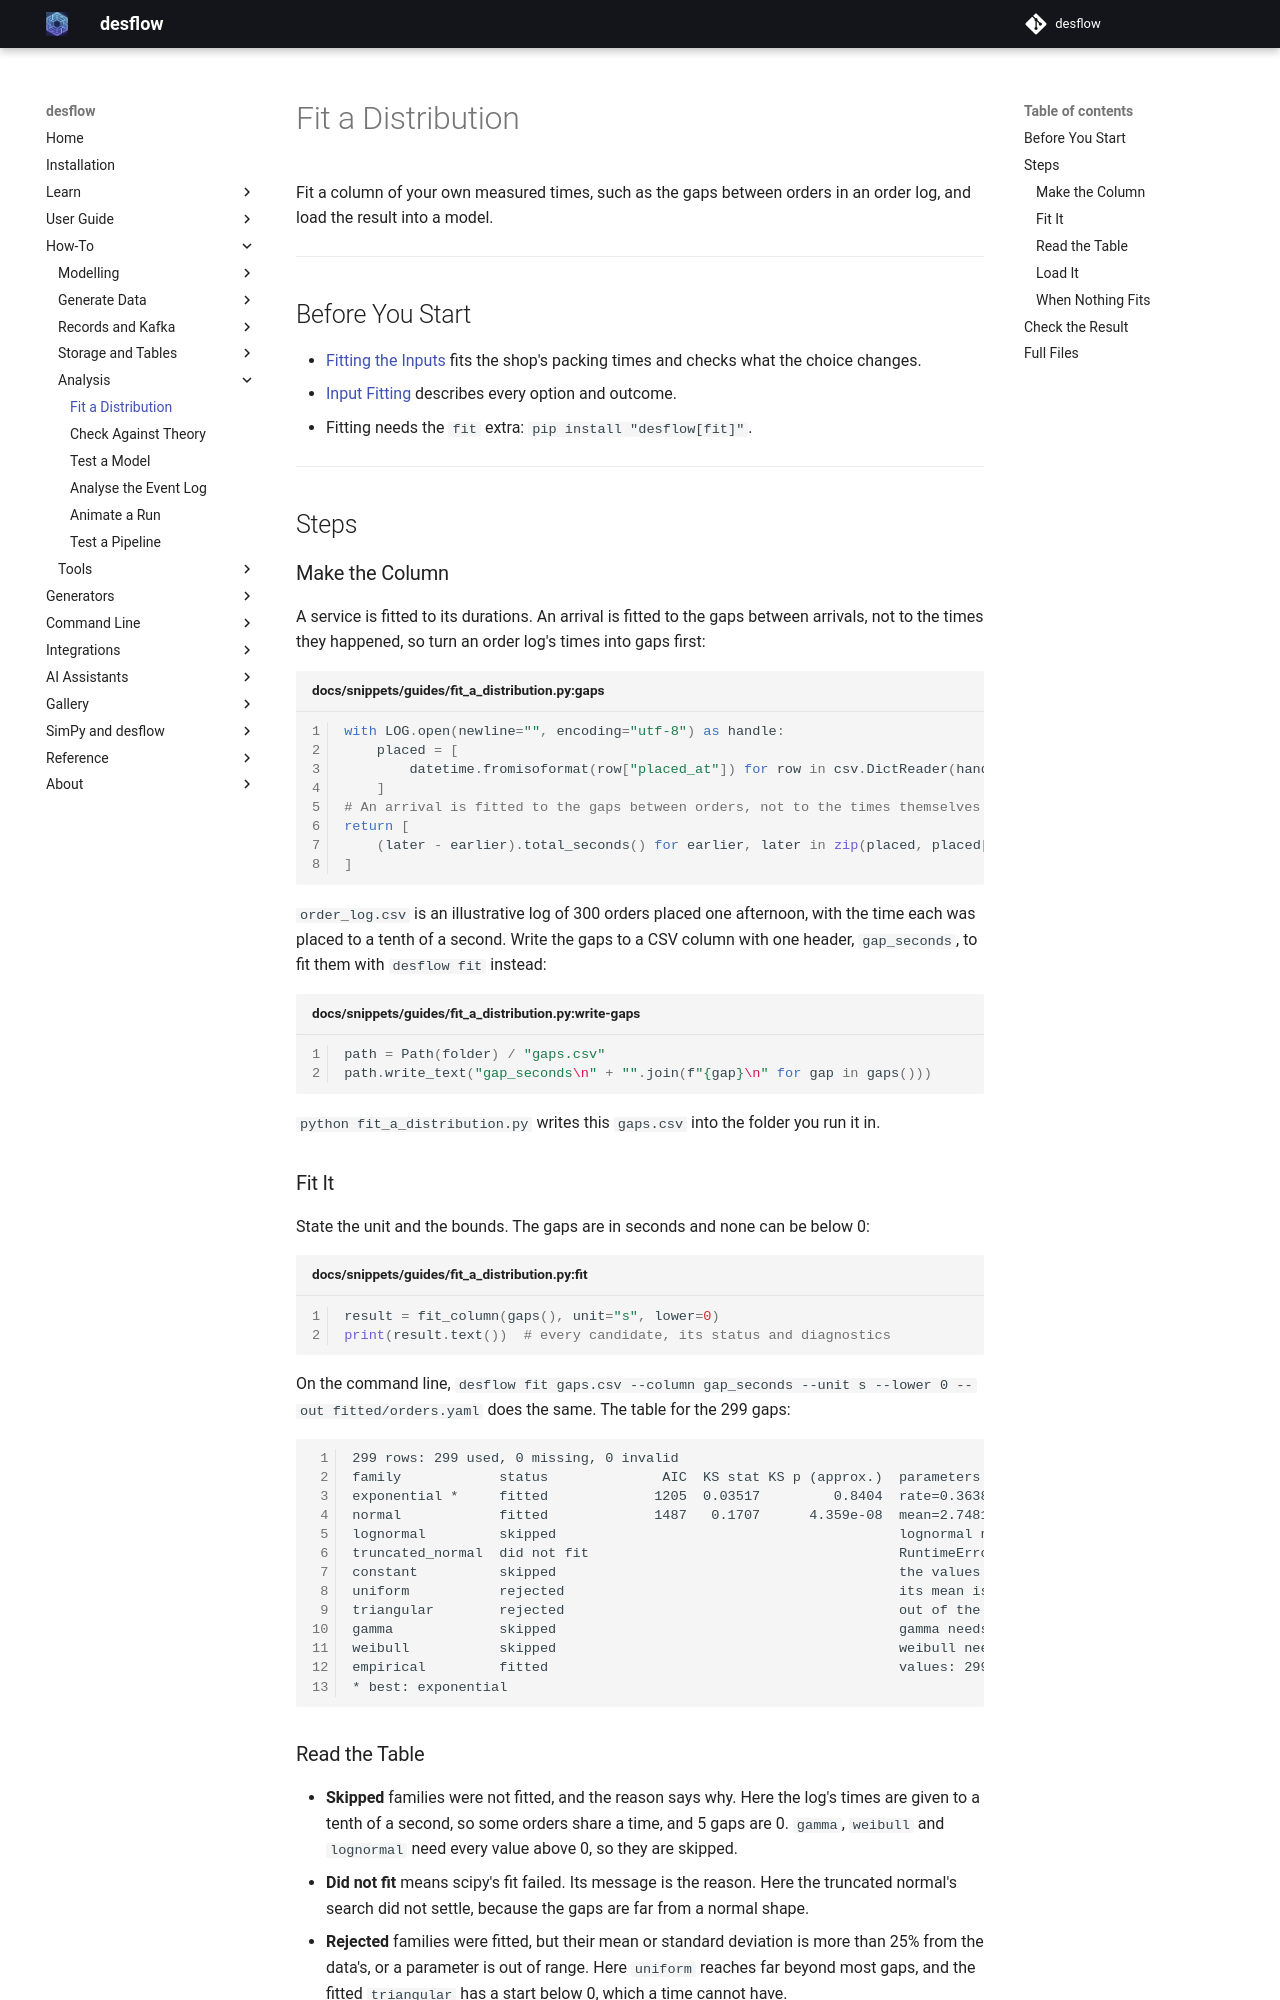

repository: jaehyeon-kim/desflow · page: 1.1/how-to/analysis/fit-a-distribution/index.html · generator: mkdocs

# Fit a Distribution

Fit a column of your own measured times, such as the gaps between orders in an order log, and load the result into a model.

---

## Before You Start

- [Fitting the Inputs](../../learn/inputs/fit-the-inputs.md) fits the shop's packing times and checks what the choice changes.
- [Input Fitting](../../user-guide/model-parts/input-fitting.md) describes every option and outcome.
- Fitting needs the `fit` extra: `pip install "desflow[fit]"`.

---

## Steps

### Make the Column

A service is fitted to its durations. An arrival is fitted to the gaps between arrivals, not to the times they happened, so turn an order log's times into gaps first:

```python title="docs/snippets/guides/fit_a_distribution.py:gaps"
with LOG.open(newline="", encoding="utf-8") as handle:
    placed = [
        datetime.fromisoformat(row["placed_at"]) for row in csv.DictReader(handle)
    ]
# An arrival is fitted to the gaps between orders, not to the times themselves
return [
    (later - earlier).total_seconds() for earlier, later in zip(placed, placed[1:])
]
```

`order_log.csv` is an illustrative log of 300 orders placed one afternoon, with the time each was placed to a tenth of a second. Write the gaps to a CSV column with one header, `gap_seconds`, to fit them with `desflow fit` instead:

```python title="docs/snippets/guides/fit_a_distribution.py:write-gaps"
path = Path(folder) / "gaps.csv"
path.write_text("gap_seconds\n" + "".join(f"{gap}\n" for gap in gaps()))
```

`python fit_a_distribution.py` writes this `gaps.csv` into the folder you run it in.

### Fit It

State the unit and the bounds. The gaps are in seconds and none can be below 0:

```python title="docs/snippets/guides/fit_a_distribution.py:fit"
result = fit_column(gaps(), unit="s", lower=0)
print(result.text())  # every candidate, its status and diagnostics
```

On the command line, `desflow fit gaps.csv --column gap_seconds --unit s --lower 0 --out fitted/orders.yaml` does the same. The table for the 299 gaps:

<!-- records: fit-gaps -->
```text
299 rows: 299 used, 0 missing, 0 invalid
family            status              AIC  KS stat KS p (approx.)  parameters or reason
exponential *     fitted             1205  0.03517         0.8404  rate=0.36388
normal            fitted             1487   0.1707      4.359e-08  mean=2.74816, std=2.88857 (can draw below the lower bound 0)
lognormal         skipped                                          lognormal needs every value above 0; 5 are not
truncated_normal  did not fit                                      RuntimeError: Maximum number of function evaluations has been exceeded.
constant          skipped                                          the values are not all equal
uniform           rejected                                         its mean is 12.75, the data's is 2.748: more than 25% apart
triangular        rejected                                         out of the family's range: triangular low is a time and must be 0 or more, got -1.2701238878321361
gamma             skipped                                          gamma needs every value above 0; 5 are not
weibull           skipped                                          weibull needs every value above 0; 5 are not
empirical         fitted                                           values: 299 numbers
* best: exponential
```

### Read the Table

- **Skipped** families were not fitted, and the reason says why. Here the log's times are given to a tenth of a second, so some orders share a time, and 5 gaps are 0. `gamma`, `weibull` and `lognormal` need every value above 0, so they are skipped.
- **Did not fit** means scipy's fit failed. Its message is the reason. Here the truncated normal's search did not settle, because the gaps are far from a normal shape.
- **Rejected** families were fitted, but their mean or standard deviation is more than 25% from the data's, or a parameter is out of range. Here `uniform` reaches far beyond most gaps, and the fitted `triangular` has a start below 0, which a time cannot have.
- **Fitted** families have an [AIC](../../learn/concepts/a-simulation-study.md#aic-and-the-ks-test), where lower is better, and a Kolmogorov-Smirnov p-value, which is approximate. The `exponential` has the lowest AIC and a p-value of 0.84. Its rate, `rate: 0.36388`, is one over the mean gap of 2.75 seconds: an order every 2.75 seconds on average. `normal` fits too, but it can draw below 0.

When two families' AIC are too close to tell them apart, as [AIC and the KS Test](../../learn/concepts/a-simulation-study.md#aic-and-the-ks-test) explains, run the model with each and see whether the answer changes, as [Fitting the Inputs](../../learn/inputs/fit-the-inputs.md#does-the-choice-matter) does. Read `--plot fit.png`, or `result.plot("fit.png")`, as well as the table.

### Load It

=== "YAML"

    Write the best fit with `--out`, or from Python:

    ```python title="docs/snippets/guides/fit_a_distribution.py:write"
    path = Path(folder) / "fitted" / "orders.yaml"
    path.parent.mkdir(parents=True, exist_ok=True)
    path.write_text(result.yaml(source="order_log.csv, gaps between placed_at"))
    ```

    and include it. An arrival also needs the task it spawns, so the include names the file and adds `spawn`:

    ```yaml title="docs/snippets/yaml/fit_a_distribution.yaml:include"
    arrivals:
      # The fitted gaps, with the task each order starts added to them
      orders: !include {file: fitted/orders.yaml, spawn: pack_order}
    ```

    The file:

    ```yaml title="docs/snippets/yaml/fitted/orders.yaml"
    # Fitted by desflow fit from order_log.csv, gaps between placed_at: exponential, from
    # 299 values in s, written in seconds.
    dist: exponential

    rate: 0.36388
    ```

=== "Builder"

    ```python title="docs/snippets/guides/fit_a_distribution.py:load"
    # The best fit's settings, such as dist="exponential", rate=0.4
    .add_arrival("orders", **result.settings())
    ```

=== "Low-level"

    ```python title="docs/snippets/guides/fit_a_distribution_low_level.py:load"
    def params(result) -> SimParameter:
        """One packer, with the fitted arrivals."""
        return SimParameter(
            sim_id="Shop",
            # The best fit's settings, such as dist="exponential", rate=0.4
            arrival={"orders": DistributionConfig(**result.settings())},
            service={"packing": DistributionConfig(dist="gamma", shape=4, scale=0.375)},
            resources={"packers": CapacityConfig(current_cap=1, max_cap=2)},
        )
    ```

`result.settings("normal")` takes another fitted family instead of the best.

### When Nothing Fits

When every family is skipped, rejected or did not fit, the best is the `empirical` distribution: the data itself, which a run draws from at random. For many values, a histogram is shorter:

```python title="docs/snippets/guides/fit_a_distribution.py:empirical"
result = fit_column(gaps(), unit="s", candidates=["empirical"], bins=10)
```

On the command line, the same is `--candidates empirical --bins 10`. An empirical distribution never draws a value outside the data's range, so it cannot produce a gap longer than the longest one in the log.

---
